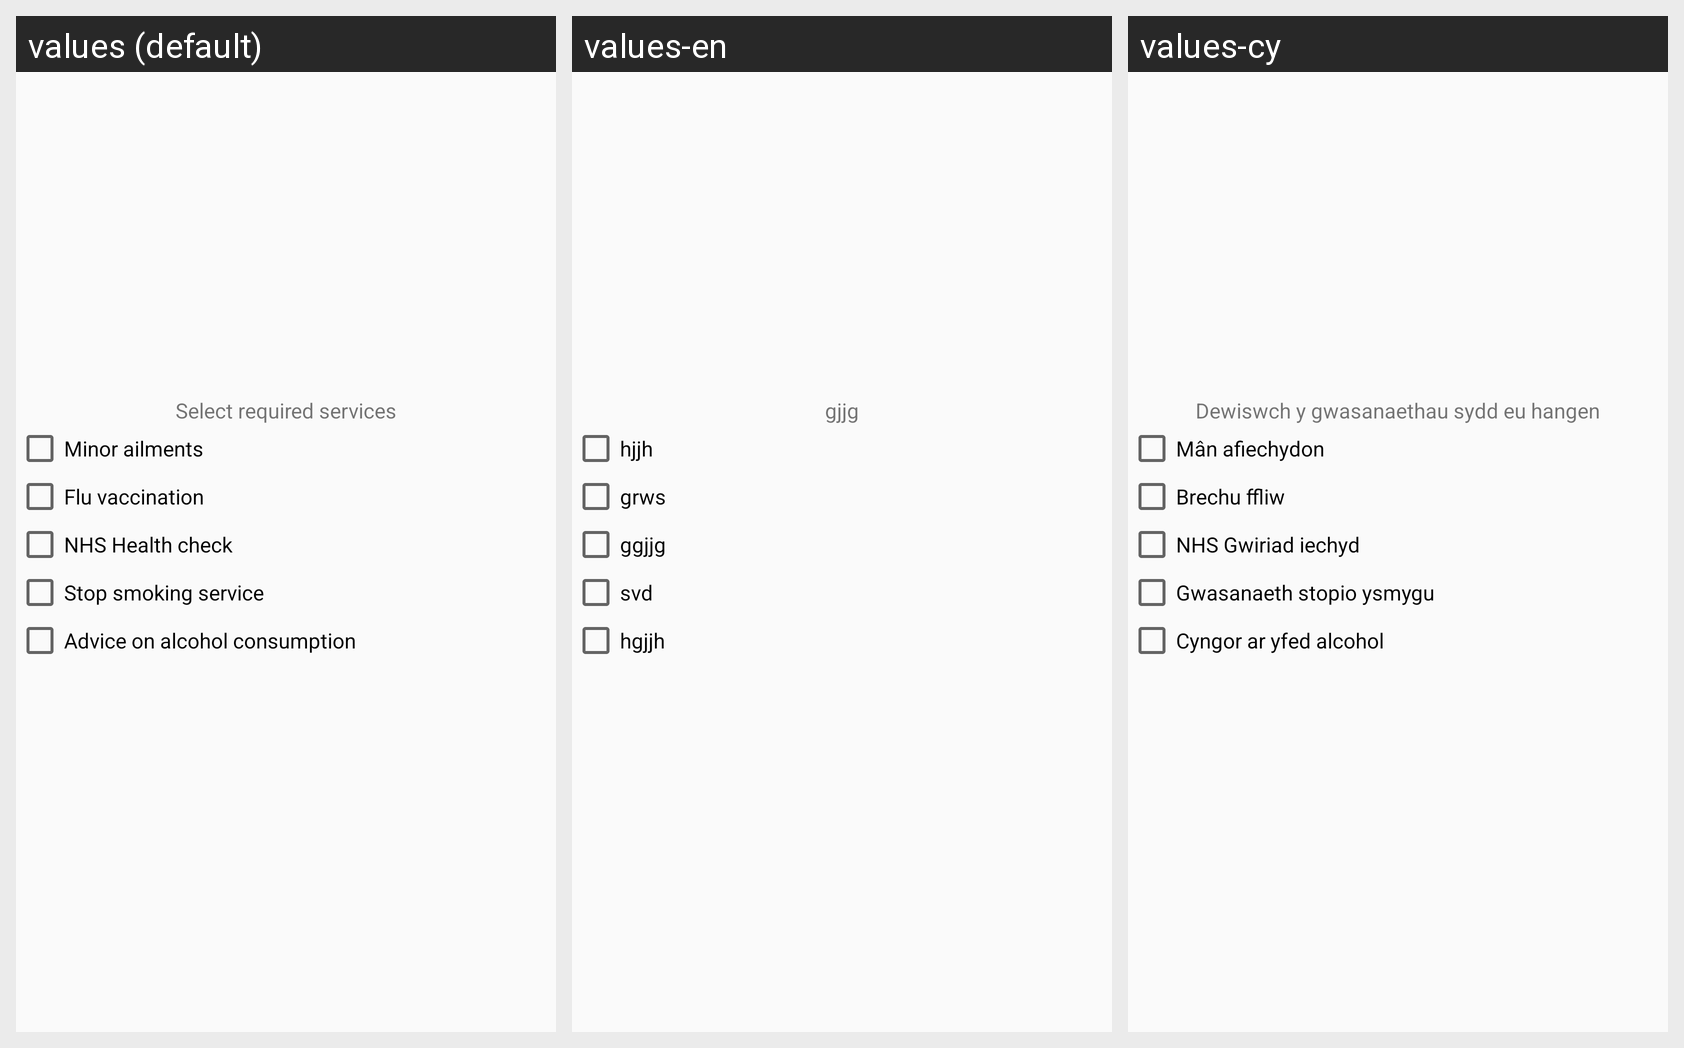

The Android screen above is rendered under several locales of the same app. Produce the string resources it draws, with the default and per-locale values.
Android screen res/layout/user_filter_preference_fragment_services.xml rendered under 3 locales, left to right: values (default), values-en, values-cy. Device: Nexus 5 (rendered at 1080×1920; each locale shown at half size, 540×960, under a caption strip naming it); theme AppTheme.
Strings drawn on this screen, with the default value and each locale's value (text and hints the layout hard-codes, and strings that could not be matched under every locale, appear in the picture but are not listed):

instructions_service_selection
  values: Select required services
  values-en: gjjg
  values-cy: Dewiswch y gwasanaethau sydd eu hangen

service_ailments
  values: Minor ailments
  values-en: hjjh
  values-cy: Mân afiechydon

service_flu
  values: Flu vaccination
  values-en: grws
  values-cy: Brechu ffliw

service_health
  values: NHS Health check
  values-en: ggjjg
  values-cy: NHS Gwiriad iechyd

service_smoking
  values: Stop smoking service
  values-en: svd
  values-cy: Gwasanaeth stopio ysmygu

service_alcohol
  values: Advice on alcohol consumption
  values-en: hgjjh
  values-cy: Cyngor ar yfed alcohol
